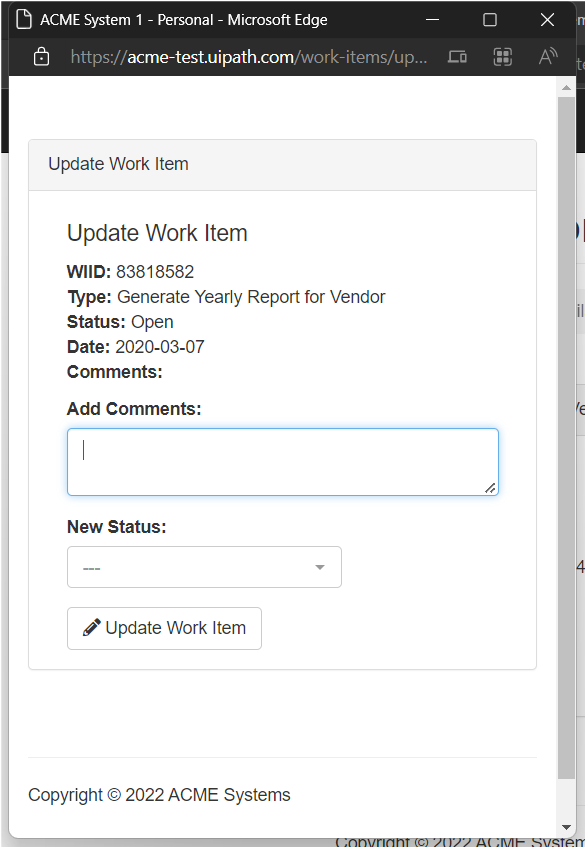
Task: Robotic Enterprise Framework
Workflow: updateStatus

Step 1: Use Browser Edge: ACME System 1 in window 'ACME System 1' (msedge.exe)

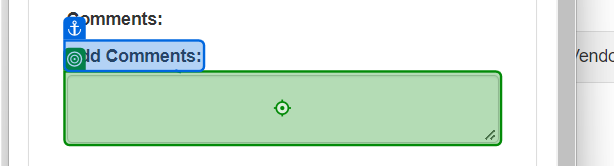
Step 2: type "["Uploaded with ID "+in_upload_ID]" into the text box in window 'ACME System 1' (msedge.exe)

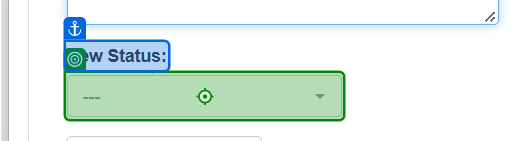
Step 3: click on the button in window 'ACME System 1' (msedge.exe)

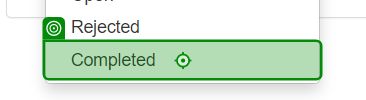
Step 4: click on the link 'Completed' in window 'ACME System 1' (msedge.exe)

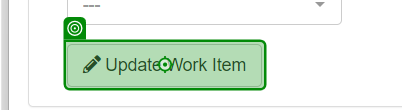
Step 5: click on the button in window 'ACME System 1' (msedge.exe)
